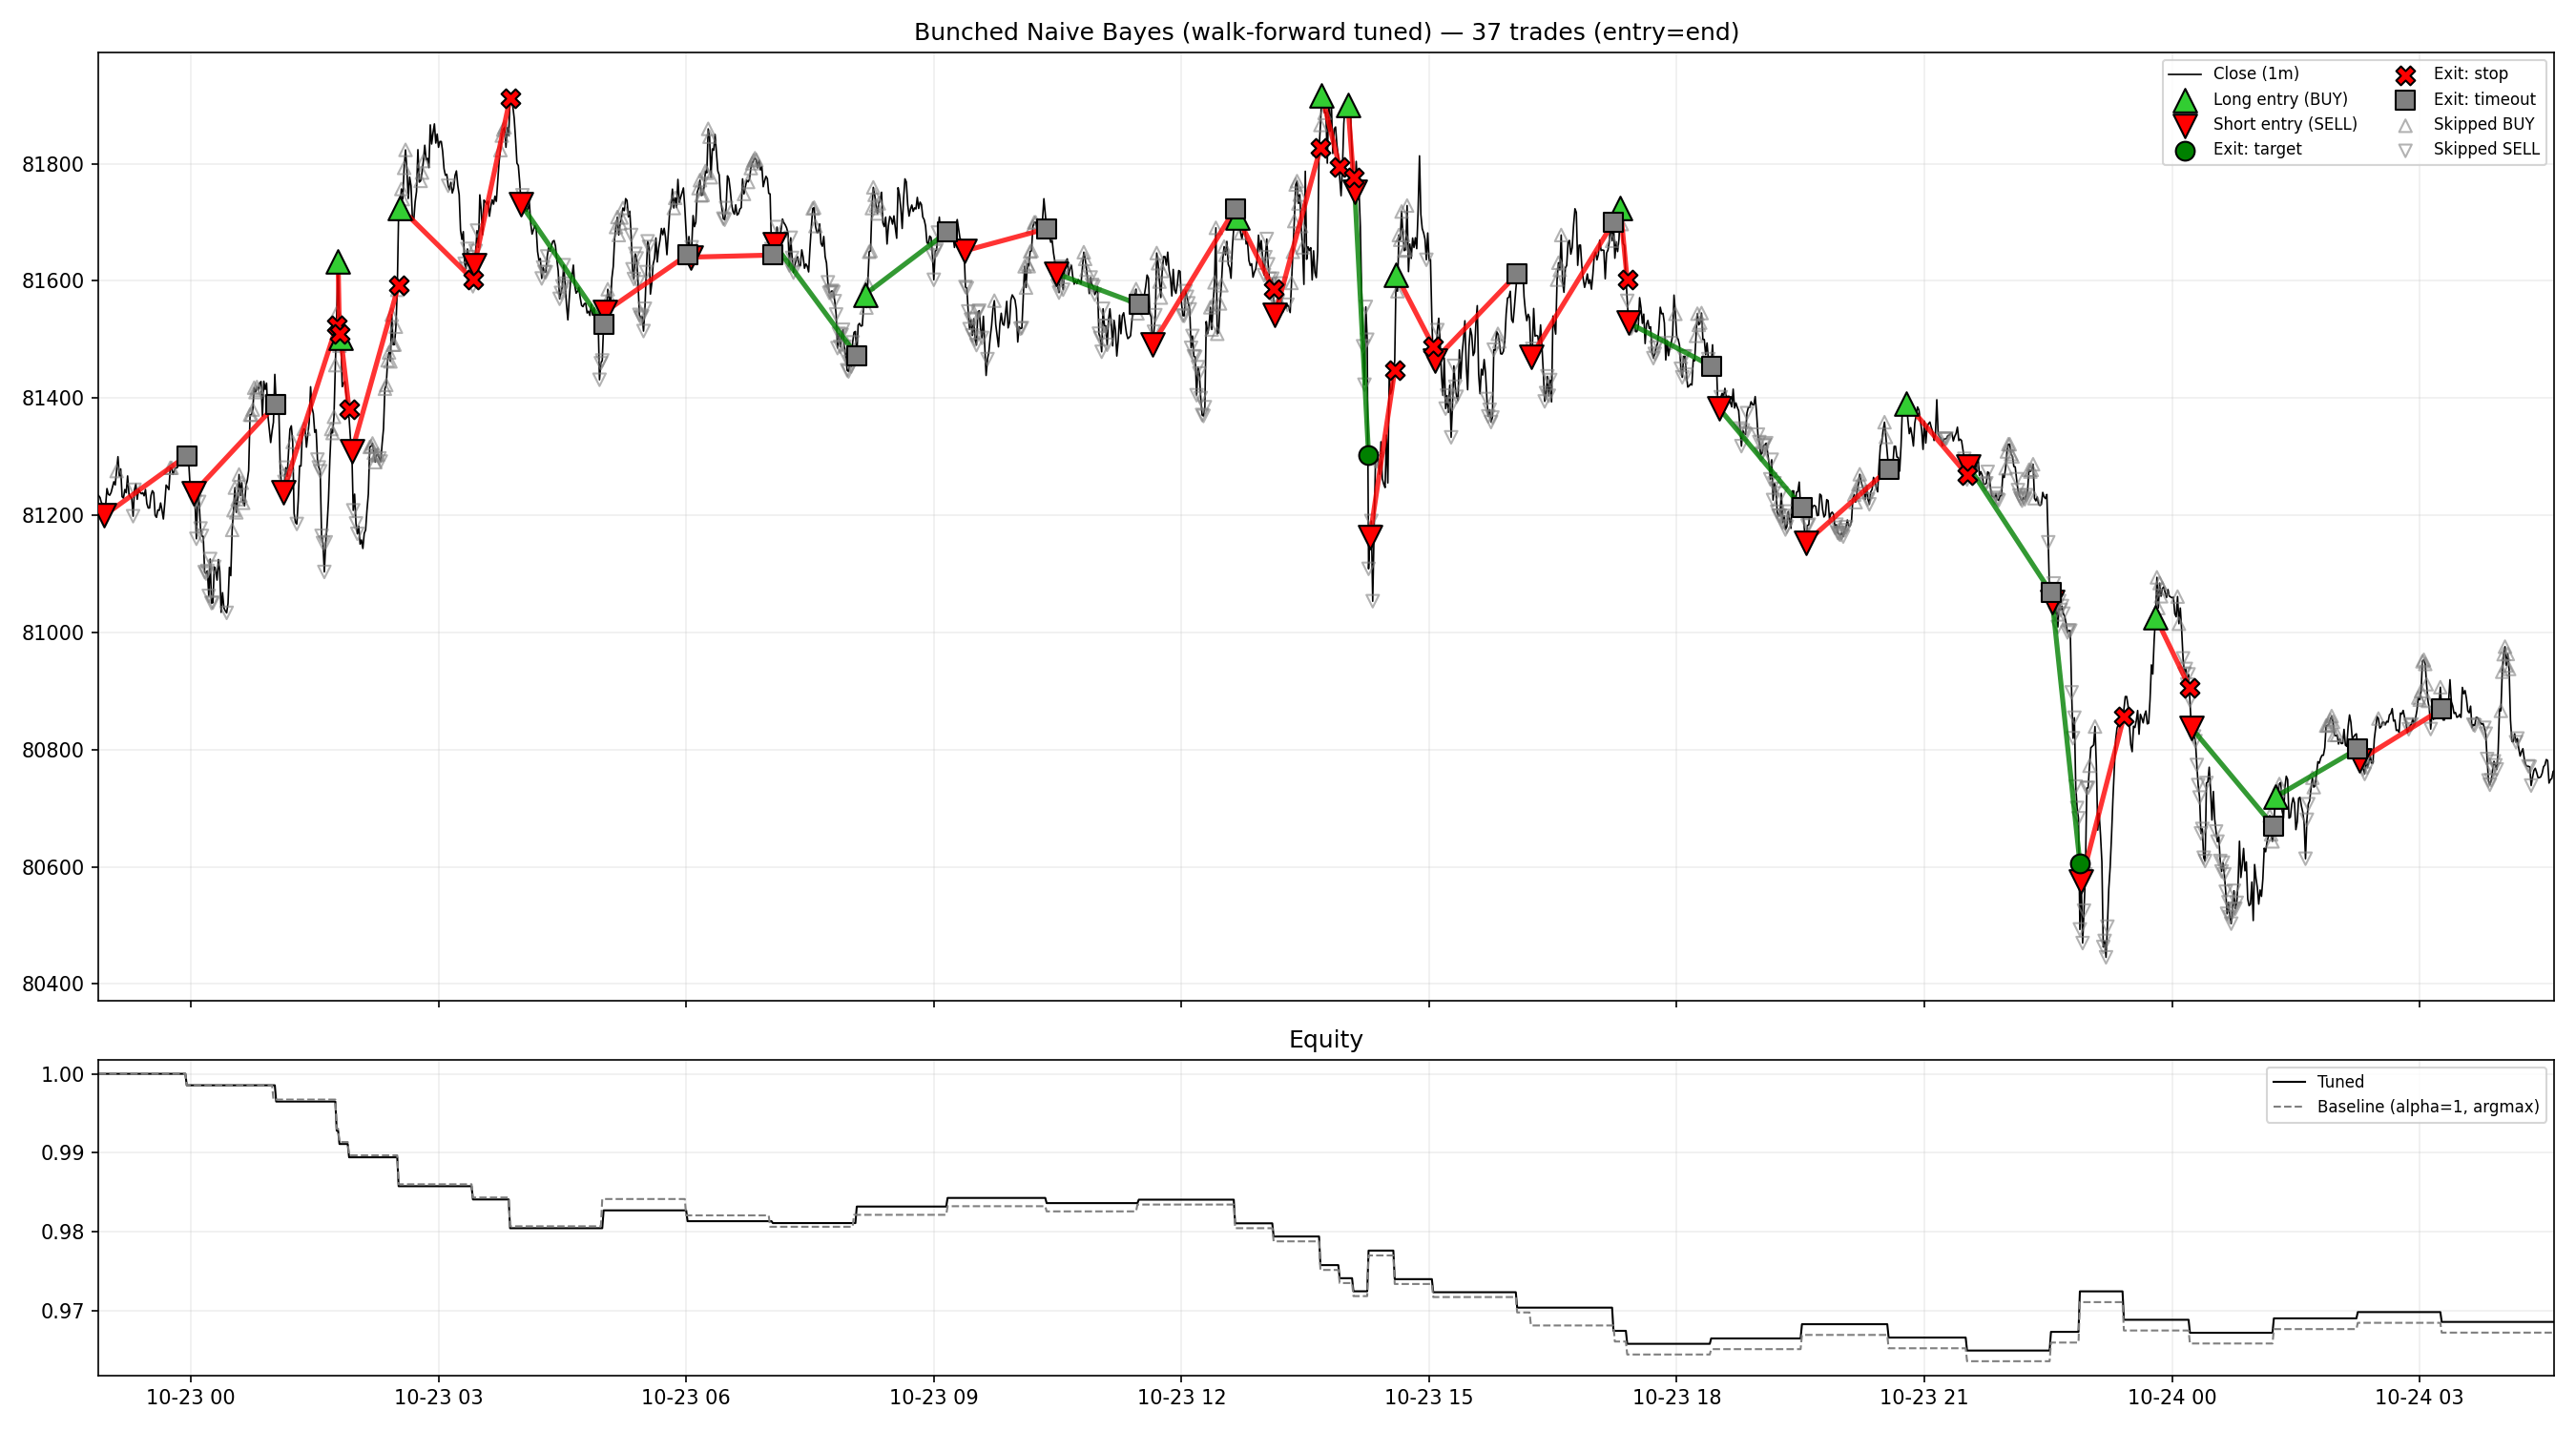

Data behind this chart, as committed beside it:
entry_time, exit_time, side, signal, offsets, entry_px, exit_px, target, stop, reason, bars_held, ret
2026-10-22 22:57:00+00:00, 2026-10-22 23:57:00+00:00, SHORT, SELL, [4], 81200, 81302, 80753, 81484, timeout, 60, -0.001455
2026-10-23 00:02:00+00:00, 2026-10-23 01:02:00+00:00, SHORT, SELL, [3], 81238, 81389, 80791, 81523, timeout, 60, -0.00206
2026-10-23 01:07:00+00:00, 2026-10-23 01:46:00+00:00, SHORT, SELL, [3], 81240, 81524, 80793, 81524, stop, 39, -0.0037
2026-10-23 01:47:00+00:00, 2026-10-23 01:48:00+00:00, LONG, BUY, [3], 81632, 81510, 81959, 81510, stop, 1, -0.0017
2026-10-23 01:49:00+00:00, 2026-10-23 01:55:00+00:00, LONG, BUY, [0], 81503, 81380, 81829, 81380, stop, 6, -0.0017
2026-10-23 01:57:00+00:00, 2026-10-23 02:31:00+00:00, SHORT, SELL, [3], 81309, 81593, 80861, 81593, stop, 34, -0.0037
2026-10-23 02:32:00+00:00, 2026-10-23 03:25:00+00:00, LONG, BUY, [3], 81725, 81602, 82052, 81602, stop, 53, -0.0017
2026-10-23 03:26:00+00:00, 2026-10-23 03:52:00+00:00, SHORT, SELL, [2], 81626, 81912, 81177, 81912, stop, 26, -0.0037
2026-10-23 04:00:00+00:00, 2026-10-23 05:00:00+00:00, SHORT, SELL, [1], 81731, 81526, 81281, 82017, timeout, 60, 0.002304
2026-10-23 05:01:00+00:00, 2026-10-23 06:01:00+00:00, SHORT, SELL, [2], 81547, 81645, 81099, 81833, timeout, 60, -0.001395
2026-10-23 06:03:00+00:00, 2026-10-23 07:03:00+00:00, SHORT, SELL, [4], 81640, 81644, 81191, 81926, timeout, 60, -0.0002444
2026-10-23 07:04:00+00:00, 2026-10-23 08:04:00+00:00, SHORT, SELL, [0], 81663, 81472, 81214, 81949, timeout, 60, 0.002134
2026-10-23 08:10:00+00:00, 2026-10-23 09:10:00+00:00, LONG, BUY, [1], 81577, 81684, 81903, 81455, timeout, 60, 0.00111
2026-10-23 09:22:00+00:00, 2026-10-23 10:22:00+00:00, SHORT, SELL, [3], 81651, 81689, 81202, 81937, timeout, 60, -0.0006659
2026-10-23 10:29:00+00:00, 2026-10-23 11:29:00+00:00, SHORT, SELL, [0], 81613, 81560, 81164, 81898, timeout, 60, 0.0004434
2026-10-23 11:39:00+00:00, 2026-10-23 12:39:00+00:00, SHORT, SELL, [0], 81492, 81723, 81043, 81777, timeout, 60, -0.003043
2026-10-23 12:41:00+00:00, 2026-10-23 13:07:00+00:00, LONG, BUY, [2], 81708, 81585, 82035, 81585, stop, 26, -0.0017
2026-10-23 13:08:00+00:00, 2026-10-23 13:41:00+00:00, SHORT, SELL, [4], 81542, 81827, 81094, 81827, stop, 33, -0.0037
2026-10-23 13:42:00+00:00, 2026-10-23 13:55:00+00:00, LONG, BUY, [3], 81917, 81794, 82245, 81794, stop, 13, -0.0017
2026-10-23 14:01:00+00:00, 2026-10-23 14:05:00+00:00, LONG, BUY, [2], 81900, 81777, 82227, 81777, stop, 4, -0.0017
2026-10-23 14:06:00+00:00, 2026-10-23 14:16:00+00:00, SHORT, SELL, [2], 81752, 81302, 81302, 82038, target, 10, 0.0053
2026-10-23 14:17:00+00:00, 2026-10-23 14:35:00+00:00, SHORT, SELL, [3], 81163, 81447, 80717, 81447, stop, 18, -0.0037
2026-10-23 14:36:00+00:00, 2026-10-23 15:03:00+00:00, LONG, BUY, [2], 81611, 81488, 81937, 81488, stop, 27, -0.0017
2026-10-23 15:04:00+00:00, 2026-10-23 16:04:00+00:00, SHORT, SELL, [0], 81465, 81612, 81017, 81750, timeout, 60, -0.002006
2026-10-23 16:14:00+00:00, 2026-10-23 17:14:00+00:00, SHORT, SELL, [0], 81470, 81700, 81022, 81755, timeout, 60, -0.003025
2026-10-23 17:19:00+00:00, 2026-10-23 17:24:00+00:00, LONG, BUY, [0], 81724, 81602, 82051, 81602, stop, 5, -0.0017
2026-10-23 17:25:00+00:00, 2026-10-23 18:25:00+00:00, SHORT, SELL, [1], 81529, 81455, 81080, 81814, timeout, 60, 0.0007041
2026-10-23 18:31:00+00:00, 2026-10-23 19:31:00+00:00, SHORT, SELL, [2], 81382, 81214, 80934, 81667, timeout, 60, 0.001865
2026-10-23 19:34:00+00:00, 2026-10-23 20:34:00+00:00, SHORT, SELL, [0], 81154, 81279, 80707, 81438, timeout, 60, -0.001746
2026-10-23 20:47:00+00:00, 2026-10-23 21:31:00+00:00, LONG, BUY, [3], 81391, 81269, 81717, 81269, stop, 44, -0.0017
2026-10-23 21:32:00+00:00, 2026-10-23 22:32:00+00:00, SHORT, SELL, [3], 81284, 81068, 80837, 81568, timeout, 60, 0.002452
2026-10-23 22:33:00+00:00, 2026-10-23 22:53:00+00:00, SHORT, SELL, [4], 81052, 80607, 80607, 81336, target, 20, 0.0053
2026-10-23 22:54:00+00:00, 2026-10-23 23:25:00+00:00, SHORT, SELL, [0], 80574, 80856, 80131, 80856, stop, 30, -0.0037
2026-10-23 23:48:00+00:00, 2026-10-24 00:13:00+00:00, LONG, BUY, [3], 81026, 80905, 81351, 80905, stop, 24, -0.0017
2026-10-24 00:14:00+00:00, 2026-10-24 01:14:00+00:00, SHORT, SELL, [3], 80837, 80669, 80393, 81120, timeout, 60, 0.001888
2026-10-24 01:15:00+00:00, 2026-10-24 02:15:00+00:00, LONG, BUY, [4], 80719, 80801, 81042, 80598, timeout, 60, 0.0008207
2026-10-24 02:16:00+00:00, 2026-10-24 03:16:00+00:00, SHORT, SELL, [0], 80782, 80869, 80337, 81064, timeout, 60, -0.001283
